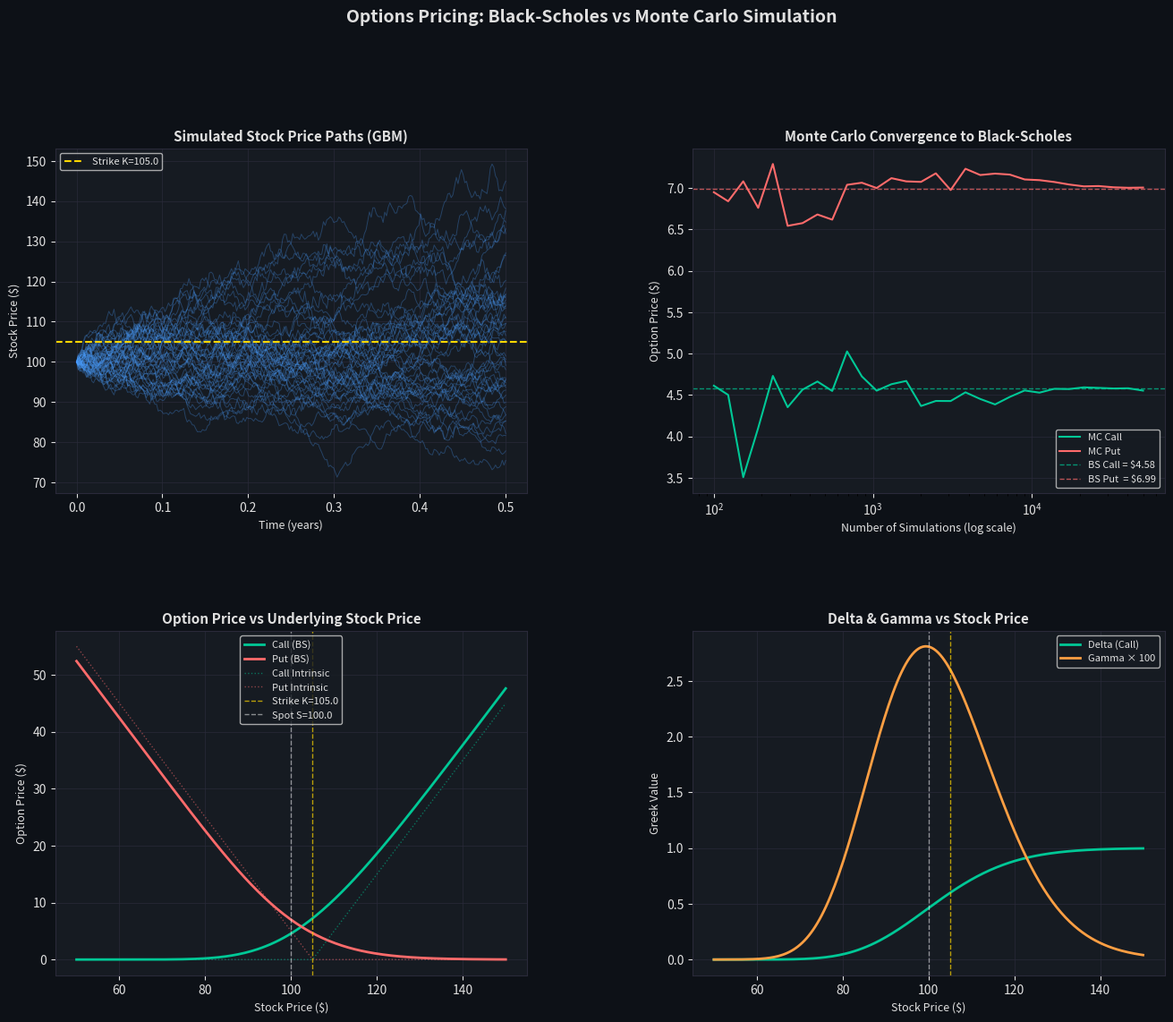

Reproduce this figure in Python. (Note: this script raises an exception after producing the figure.)
"""
=====================================================================
  OPTIONS PRICING: Black-Scholes Model vs. Monte Carlo Simulation
  Author : Tanusree Saha
  Purpose: Quantitative Finance Portfolio Project
=====================================================================

WHAT THIS PROJECT DOES:
    1. Prices European Call & Put options using the Black-Scholes
       closed-form formula (analytical solution).
    2. Prices the same options using Monte Carlo simulation
       (numerical approximation via random paths).
    3. Compares both methods and visualises:
         - Simulated stock price paths
         - Option price convergence as simulations increase
         - Greeks (Delta, Gamma, Theta, Vega, Rho)

FINANCIAL CONCEPTS COVERED:
    - Black-Scholes Model assumptions & formula
    - Risk-neutral pricing
    - Monte Carlo simulation for derivative pricing
    - The Greeks: sensitivity of option price to parameters
    - Put-Call Parity verification

WHY THIS MATTERS FOR RISK MANAGEMENT:
    Options pricing is the foundation of market risk. Banks like UBS
    use Monte Carlo extensively for exotic derivatives and VaR
    calculations where closed-form solutions don't exist.
=====================================================================
"""

import numpy as np
import pandas as pd
import matplotlib.pyplot as plt
import matplotlib.gridspec as gridspec
from scipy.stats import norm
import warnings
warnings.filterwarnings('ignore')

# ─────────────────────────────────────────────
#  1. BLACK-SCHOLES ANALYTICAL PRICER
# ─────────────────────────────────────────────

def black_scholes_price(S, K, T, r, sigma, option_type='call'):
    """
    Black-Scholes closed-form option pricing formula.

    Parameters
    ----------
    S     : float  – Current stock price
    K     : float  – Strike price
    T     : float  – Time to expiry in years (e.g. 0.5 = 6 months)
    r     : float  – Risk-free interest rate (annual, decimal)
    sigma : float  – Volatility of the underlying (annual, decimal)
    option_type : str – 'call' or 'put'

    Returns
    -------
    price : float  – Theoretical option price
    d1    : float  – d1 parameter (used for Greeks)
    d2    : float  – d2 parameter
    """
    # d1 and d2: core of the Black-Scholes formula
    # d1 captures the probability-adjusted moneyness + time value
    d1 = (np.log(S / K) + (r + 0.5 * sigma**2) * T) / (sigma * np.sqrt(T))
    d2 = d1 - sigma * np.sqrt(T)

    if option_type == 'call':
        # Call = S*N(d1) - K*e^(-rT)*N(d2)
        price = S * norm.cdf(d1) - K * np.exp(-r * T) * norm.cdf(d2)
    else:
        # Put  = K*e^(-rT)*N(-d2) - S*N(-d1)
        price = K * np.exp(-r * T) * norm.cdf(-d2) - S * norm.cdf(-d1)

    return price, d1, d2


# ─────────────────────────────────────────────
#  2. THE GREEKS
# ─────────────────────────────────────────────

def compute_greeks(S, K, T, r, sigma, option_type='call'):
    """
    Compute the 5 main option Greeks.

    Greeks measure sensitivity of option price to each parameter.
    Critical for risk hedging desks at investment banks.

    Delta : dPrice/dS      – How much price moves per $1 move in stock
    Gamma : d²Price/dS²    – Rate of change of Delta (convexity risk)
    Theta : dPrice/dT      – Time decay per day
    Vega  : dPrice/dSigma  – Sensitivity to volatility (per 1% move)
    Rho   : dPrice/dr      – Sensitivity to interest rate (per 1% move)
    """
    _, d1, d2 = black_scholes_price(S, K, T, r, sigma, option_type)

    # Delta
    if option_type == 'call':
        delta = norm.cdf(d1)
    else:
        delta = norm.cdf(d1) - 1   # Put delta is negative

    # Gamma (same for call and put)
    gamma = norm.pdf(d1) / (S * sigma * np.sqrt(T))

    # Theta (annualised, divide by 365 for daily)
    if option_type == 'call':
        theta = (-(S * norm.pdf(d1) * sigma) / (2 * np.sqrt(T))
                 - r * K * np.exp(-r * T) * norm.cdf(d2)) / 365
    else:
        theta = (-(S * norm.pdf(d1) * sigma) / (2 * np.sqrt(T))
                 + r * K * np.exp(-r * T) * norm.cdf(-d2)) / 365

    # Vega (per 1% change in volatility)
    vega = S * norm.pdf(d1) * np.sqrt(T) * 0.01

    # Rho (per 1% change in interest rate)
    if option_type == 'call':
        rho = K * T * np.exp(-r * T) * norm.cdf(d2) * 0.01
    else:
        rho = -K * T * np.exp(-r * T) * norm.cdf(-d2) * 0.01

    return {'Delta': delta, 'Gamma': gamma, 'Theta': theta,
            'Vega': vega, 'Rho': rho}


# ─────────────────────────────────────────────
#  3. MONTE CARLO PRICER
# ─────────────────────────────────────────────

def monte_carlo_price(S, K, T, r, sigma, option_type='call',
                      n_simulations=100_000, n_steps=252, seed=42):
    """
    Price a European option using Monte Carlo simulation.

    HOW IT WORKS:
        Under risk-neutral pricing, stock price follows Geometric
        Brownian Motion (GBM):
            S(t+dt) = S(t) * exp((r - 0.5*sigma^2)*dt + sigma*sqrt(dt)*Z)
        where Z ~ N(0,1) is a random shock.

        We simulate thousands of possible future stock paths,
        compute the payoff at expiry for each path, then
        discount back to today using the risk-free rate.

    Parameters
    ----------
    n_simulations : int – Number of random paths (more = more accurate)
    n_steps       : int – Time steps per path (252 = trading days/year)
    seed          : int – For reproducibility

    Returns
    -------
    price          : float – Monte Carlo option price
    std_error      : float – Standard error (measure of accuracy)
    paths          : ndarray – Sample of simulated stock price paths
    payoffs        : ndarray – Payoff for each simulation
    """
    np.random.seed(seed)
    dt = T / n_steps

    # Simulate GBM paths using vectorised operations
    # Shape: (n_steps, n_simulations)
    Z = np.random.standard_normal((n_steps, n_simulations))
    # Increment: drift + diffusion
    increments = (r - 0.5 * sigma**2) * dt + sigma * np.sqrt(dt) * Z
    # Cumulative product to get price paths
    price_paths = S * np.exp(np.cumsum(increments, axis=0))
    # Prepend starting price
    price_paths = np.vstack([np.full(n_simulations, S), price_paths])

    # Final prices at expiry
    S_T = price_paths[-1]

    # Compute payoffs
    if option_type == 'call':
        payoffs = np.maximum(S_T - K, 0)   # max(S_T - K, 0)
    else:
        payoffs = np.maximum(K - S_T, 0)   # max(K - S_T, 0)

    # Discount payoffs back to present value
    discounted_payoffs = np.exp(-r * T) * payoffs

    price = np.mean(discounted_payoffs)
    std_error = np.std(discounted_payoffs) / np.sqrt(n_simulations)

    return price, std_error, price_paths, payoffs


# ─────────────────────────────────────────────
#  4. CONVERGENCE ANALYSIS
# ─────────────────────────────────────────────

def convergence_analysis(S, K, T, r, sigma, option_type='call',
                         max_sims=50_000):
    """
    Show how Monte Carlo price converges to Black-Scholes
    as the number of simulations increases.

    This illustrates the Law of Large Numbers in practice.
    """
    bs_price, _, _ = black_scholes_price(S, K, T, r, sigma, option_type)

    sim_counts = np.logspace(2, np.log10(max_sims), 30, dtype=int)
    mc_prices = []

    for n in sim_counts:
        price, _, _, _ = monte_carlo_price(S, K, T, r, sigma,
                                           option_type, n_simulations=n)
        mc_prices.append(price)

    return sim_counts, mc_prices, bs_price


# ─────────────────────────────────────────────
#  5. PUT-CALL PARITY CHECK
# ─────────────────────────────────────────────

def put_call_parity_check(S, K, T, r, sigma):
    """
    Verify Put-Call Parity: C - P = S - K*e^(-rT)

    This is a fundamental no-arbitrage relationship.
    If it breaks, there's a risk-free profit opportunity.
    """
    call_price, _, _ = black_scholes_price(S, K, T, r, sigma, 'call')
    put_price,  _, _ = black_scholes_price(S, K, T, r, sigma, 'put')

    lhs = call_price - put_price
    rhs = S - K * np.exp(-r * T)
    parity_error = abs(lhs - rhs)

    return {
        'Call Price'            : round(call_price, 4),
        'Put Price'             : round(put_price, 4),
        'C - P'                 : round(lhs, 4),
        'S - K*e^(-rT)'         : round(rhs, 4),
        'Parity Error'          : round(parity_error, 8),
        'Parity Holds'          : parity_error < 1e-6
    }


# ─────────────────────────────────────────────
#  6. VISUALISATION
# ─────────────────────────────────────────────

def plot_results(S, K, T, r, sigma, n_paths_to_plot=50):
    """
    Generate a 4-panel summary figure.
    """
    fig = plt.figure(figsize=(16, 12))
    fig.patch.set_facecolor('#0D1117')
    gs = gridspec.GridSpec(2, 2, figure=fig, hspace=0.4, wspace=0.35)

    COLOR_CALL  = '#00C896'
    COLOR_PUT   = '#FF6B6B'
    COLOR_BS    = '#FFD700'
    COLOR_GRID  = '#2A2A3A'
    COLOR_TEXT  = '#E0E0E0'
    BG          = '#0D1117'
    PANEL_BG    = '#161B22'

    # ── Panel 1: Simulated Stock Price Paths ──
    ax1 = fig.add_subplot(gs[0, 0])
    ax1.set_facecolor(PANEL_BG)
    _, _, paths, _ = monte_carlo_price(S, K, T, r, sigma, n_simulations=n_paths_to_plot, seed=1)
    time_axis = np.linspace(0, T, paths.shape[0])
    for i in range(n_paths_to_plot):
        ax1.plot(time_axis, paths[:, i], alpha=0.3, linewidth=0.7, color='#4A9EFF')
    ax1.axhline(K, color=COLOR_BS, linewidth=1.5, linestyle='--', label=f'Strike K={K}')
    ax1.set_title('Simulated Stock Price Paths (GBM)', color=COLOR_TEXT, fontsize=11, fontweight='bold')
    ax1.set_xlabel('Time (years)', color=COLOR_TEXT, fontsize=9)
    ax1.set_ylabel('Stock Price ($)', color=COLOR_TEXT, fontsize=9)
    ax1.tick_params(colors=COLOR_TEXT)
    ax1.grid(True, color=COLOR_GRID, linewidth=0.5)
    ax1.legend(fontsize=8, facecolor=PANEL_BG, labelcolor=COLOR_TEXT)
    for spine in ax1.spines.values(): spine.set_color(COLOR_GRID)

    # ── Panel 2: Convergence to Black-Scholes ──
    ax2 = fig.add_subplot(gs[0, 1])
    ax2.set_facecolor(PANEL_BG)
    sims_c, mc_c, bs_c = convergence_analysis(S, K, T, r, sigma, 'call')
    sims_p, mc_p, bs_p = convergence_analysis(S, K, T, r, sigma, 'put')
    ax2.semilogx(sims_c, mc_c, color=COLOR_CALL, linewidth=1.5, label='MC Call')
    ax2.semilogx(sims_p, mc_p, color=COLOR_PUT,  linewidth=1.5, label='MC Put')
    ax2.axhline(bs_c, color=COLOR_CALL, linestyle='--', linewidth=1, alpha=0.7, label=f'BS Call = ${bs_c:.2f}')
    ax2.axhline(bs_p, color=COLOR_PUT,  linestyle='--', linewidth=1, alpha=0.7, label=f'BS Put  = ${bs_p:.2f}')
    ax2.set_title('Monte Carlo Convergence to Black-Scholes', color=COLOR_TEXT, fontsize=11, fontweight='bold')
    ax2.set_xlabel('Number of Simulations (log scale)', color=COLOR_TEXT, fontsize=9)
    ax2.set_ylabel('Option Price ($)', color=COLOR_TEXT, fontsize=9)
    ax2.tick_params(colors=COLOR_TEXT)
    ax2.grid(True, color=COLOR_GRID, linewidth=0.5)
    ax2.legend(fontsize=8, facecolor=PANEL_BG, labelcolor=COLOR_TEXT)
    for spine in ax2.spines.values(): spine.set_color(COLOR_GRID)

    # ── Panel 3: Option Price vs Stock Price ──
    ax3 = fig.add_subplot(gs[1, 0])
    ax3.set_facecolor(PANEL_BG)
    stock_range = np.linspace(S * 0.5, S * 1.5, 200)
    call_prices = [black_scholes_price(s, K, T, r, sigma, 'call')[0] for s in stock_range]
    put_prices  = [black_scholes_price(s, K, T, r, sigma, 'put')[0]  for s in stock_range]
    intrinsic_call = np.maximum(stock_range - K, 0)
    intrinsic_put  = np.maximum(K - stock_range, 0)
    ax3.plot(stock_range, call_prices, color=COLOR_CALL, linewidth=2, label='Call (BS)')
    ax3.plot(stock_range, put_prices,  color=COLOR_PUT,  linewidth=2, label='Put (BS)')
    ax3.plot(stock_range, intrinsic_call, color=COLOR_CALL, linestyle=':', linewidth=1, alpha=0.5, label='Call Intrinsic')
    ax3.plot(stock_range, intrinsic_put,  color=COLOR_PUT,  linestyle=':', linewidth=1, alpha=0.5, label='Put Intrinsic')
    ax3.axvline(K, color=COLOR_BS, linestyle='--', linewidth=1, alpha=0.7, label=f'Strike K={K}')
    ax3.axvline(S, color='white',   linestyle='--', linewidth=1, alpha=0.5, label=f'Spot S={S}')
    ax3.set_title('Option Price vs Underlying Stock Price', color=COLOR_TEXT, fontsize=11, fontweight='bold')
    ax3.set_xlabel('Stock Price ($)', color=COLOR_TEXT, fontsize=9)
    ax3.set_ylabel('Option Price ($)', color=COLOR_TEXT, fontsize=9)
    ax3.tick_params(colors=COLOR_TEXT)
    ax3.grid(True, color=COLOR_GRID, linewidth=0.5)
    ax3.legend(fontsize=8, facecolor=PANEL_BG, labelcolor=COLOR_TEXT)
    for spine in ax3.spines.values(): spine.set_color(COLOR_GRID)

    # ── Panel 4: Greeks vs Stock Price ──
    ax4 = fig.add_subplot(gs[1, 1])
    ax4.set_facecolor(PANEL_BG)
    deltas = [compute_greeks(s, K, T, r, sigma, 'call')['Delta'] for s in stock_range]
    gammas = [compute_greeks(s, K, T, r, sigma, 'call')['Gamma'] * 100 for s in stock_range]
    ax4.plot(stock_range, deltas, color=COLOR_CALL, linewidth=2, label='Delta (Call)')
    ax4.plot(stock_range, gammas, color='#FF9F43', linewidth=2, label='Gamma × 100')
    ax4.axvline(K, color=COLOR_BS, linestyle='--', linewidth=1, alpha=0.7)
    ax4.axvline(S, color='white',   linestyle='--', linewidth=1, alpha=0.5)
    ax4.set_title('Delta & Gamma vs Stock Price', color=COLOR_TEXT, fontsize=11, fontweight='bold')
    ax4.set_xlabel('Stock Price ($)', color=COLOR_TEXT, fontsize=9)
    ax4.set_ylabel('Greek Value', color=COLOR_TEXT, fontsize=9)
    ax4.tick_params(colors=COLOR_TEXT)
    ax4.grid(True, color=COLOR_GRID, linewidth=0.5)
    ax4.legend(fontsize=8, facecolor=PANEL_BG, labelcolor=COLOR_TEXT)
    for spine in ax4.spines.values(): spine.set_color(COLOR_GRID)

    fig.suptitle('Options Pricing: Black-Scholes vs Monte Carlo Simulation',
                 color=COLOR_TEXT, fontsize=14, fontweight='bold', y=1.01)

    plt.savefig('/mnt/user-data/outputs/options_pricing_analysis.png',
                dpi=150, bbox_inches='tight', facecolor=BG)
    plt.close()
    print("Chart saved.")


# ─────────────────────────────────────────────
#  7. MAIN — RUN EVERYTHING
# ─────────────────────────────────────────────

if __name__ == "__main__":

    # ── Parameters (realistic market scenario) ──
    S     = 100.0    # Current stock price: $100
    K     = 105.0    # Strike price: slightly out-of-the-money call
    T     = 0.5      # 6 months to expiry
    r     = 0.05     # 5% risk-free rate (approx US treasury)
    sigma = 0.20     # 20% annual volatility (typical for large-cap)

    print("=" * 60)
    print("  OPTIONS PRICING: Black-Scholes vs Monte Carlo")
    print("=" * 60)
    print(f"\n  Parameters: S={S}, K={K}, T={T}yr, r={r*100}%, σ={sigma*100}%\n")

    # ── Black-Scholes Results ──
    call_bs, d1, d2 = black_scholes_price(S, K, T, r, sigma, 'call')
    put_bs,  _,  _  = black_scholes_price(S, K, T, r, sigma, 'put')

    print("── Black-Scholes Analytical Prices ──")
    print(f"  Call Price : ${call_bs:.4f}")
    print(f"  Put Price  : ${put_bs:.4f}")
    print(f"  d1 = {d1:.4f}  |  d2 = {d2:.4f}")

    # ── Monte Carlo Results ──
    print("\n── Monte Carlo Simulation (100,000 paths) ──")
    call_mc, call_se, _, _ = monte_carlo_price(S, K, T, r, sigma, 'call', 100_000)
    put_mc,  put_se,  _, _ = monte_carlo_price(S, K, T, r, sigma, 'put',  100_000)

    print(f"  Call Price : ${call_mc:.4f}  ±  {call_se:.4f}  (std error)")
    print(f"  Put Price  : ${put_mc:.4f}  ±  {put_se:.4f}  (std error)")
    print(f"  Call Error vs BS: ${abs(call_mc - call_bs):.4f}")
    print(f"  Put  Error vs BS: ${abs(put_mc  - put_bs):.4f}")

    # ── Greeks ──
    print("\n── Option Greeks (Call) ──")
    greeks = compute_greeks(S, K, T, r, sigma, 'call')
    for name, val in greeks.items():
        print(f"  {name:6s}: {val:.6f}")

    # ── Put-Call Parity ──
    print("\n── Put-Call Parity Verification ──")
    parity = put_call_parity_check(S, K, T, r, sigma)
    for k, v in parity.items():
        print(f"  {k:20s}: {v}")

    # ── Sensitivity Table ──
    print("\n── Sensitivity: Call Price vs Volatility ──")
    print(f"  {'Volatility':>12}  {'BS Call':>10}  {'MC Call':>10}  {'Difference':>12}")
    for vol in [0.10, 0.15, 0.20, 0.25, 0.30, 0.35, 0.40]:
        bs  = black_scholes_price(S, K, T, r, vol, 'call')[0]
        mc, _, _, _ = monte_carlo_price(S, K, T, r, vol, 'call', 50_000)
        print(f"  {vol*100:>10.0f}%  ${bs:>9.4f}  ${mc:>9.4f}  ${abs(bs-mc):>11.4f}")

    # ── Plot ──
    print("\n── Generating Charts ──")
    plot_results(S, K, T, r, sigma)
    print("\nDone. Chart saved to outputs folder.")
